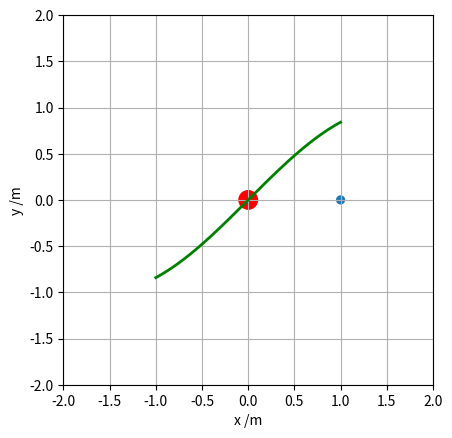

Python code for this plot:
import numpy as np
import matplotlib.pyplot as plt
import matplotlib.animation as animation

def simulate_orbit(initial_position, initial_velocity, dt=0.01, tmax=20.0, GM=1.0):
    # Initial conditions
    x = np.zeros(int(tmax / dt))
    y = np.zeros(int(tmax / dt))
    vx = np.zeros(int(tmax / dt))
    vy = np.zeros(int(tmax / dt))
    t = np.zeros(int(tmax / dt))

    # Set initial position and velocity
    x[0], y[0] = initial_position
    vx[0], vy[0] = initial_velocity

    fig, ax = plt.subplots()
    line, = ax.plot([], [], linestyle='-', lw=2)  # Set the line style to solid
    ball = plt.Circle((x[0], y[0]), 0.05)
    center = plt.Circle((0, 0), 0.1, color='r', fill=True)  # Static circle at (0,0)
    ax.add_patch(ball)
    ax.add_patch(center)
    time_text = ax.text(0.02, 0.95, '', transform=ax.transAxes)
    r_text = ax.text(0.02, 0.90, '', transform=ax.transAxes)
    v_text = ax.text(0.02, 0.85, '', transform=ax.transAxes)  # Velocity text

    # Plot y = sin(x) from x = -1 to x = 1
    x_sin = np.linspace(-1, 1, 400)
    y_sin = np.sin(x_sin)
    ax.plot(x_sin, y_sin, 'g-', lw=2)  # Green line for y = sin(x)

    ax.set_xlim(-2, 2)
    ax.set_ylim(-2, 2)
    ax.set_xlabel('x /m')
    ax.set_ylabel('y /m')
    ax.set_aspect('equal')  # Scale x and y axes equally

    def init():
        time_text.set_text('')
        r_text.set_text('')
        v_text.set_text('')
        line.set_data([], [])
        ball.set_center((x[0], y[0]))
        return line, ball, time_text, r_text, v_text

    def animate(i):
        """Draw the frame i of the animation."""
        if i > 0:
            t[i] = t[i-1] + dt
            r = np.array([x[i-1], y[i-1]])
            v = np.array([vx[i-1], vy[i-1]])
            a = -GM * r / np.linalg.norm(r)**3
            v += a * dt
            r += v * dt
            x[i], y[i] = r
            vx[i], vy[i] = v

        start = max(0, i - 100)
        line.set_data(x[start:i+1], y[start:i+1])
        ball.set_center((x[i], y[i]))

        # Update the time text
        time_text.set_text(f'Time = {t[i]:.2f} s')
        r_text.set_text(f'r = {np.linalg.norm([x[i], y[i]]):.2f} m')
        v_text.set_text(f'v = {np.linalg.norm([vx[i], vy[i]]):.2f} m/s')  # Update velocity text

        return line, ball, time_text, r_text, v_text

    # Interval between frames in ms, total number of frames to use.
    interval, nframes = 1000 * dt, int(tmax / dt)
    # Animate once (set repeat=False so the animation doesn't loop).
    ani = animation.FuncAnimation(fig, animate, frames=nframes, init_func=init,
                                  repeat=False, interval=interval, blit=True)
    plt.grid()
    plt.show()

# Example usage:
simulate_orbit(initial_position=(1.0, 0.0), initial_velocity=(0.0, 1.1))